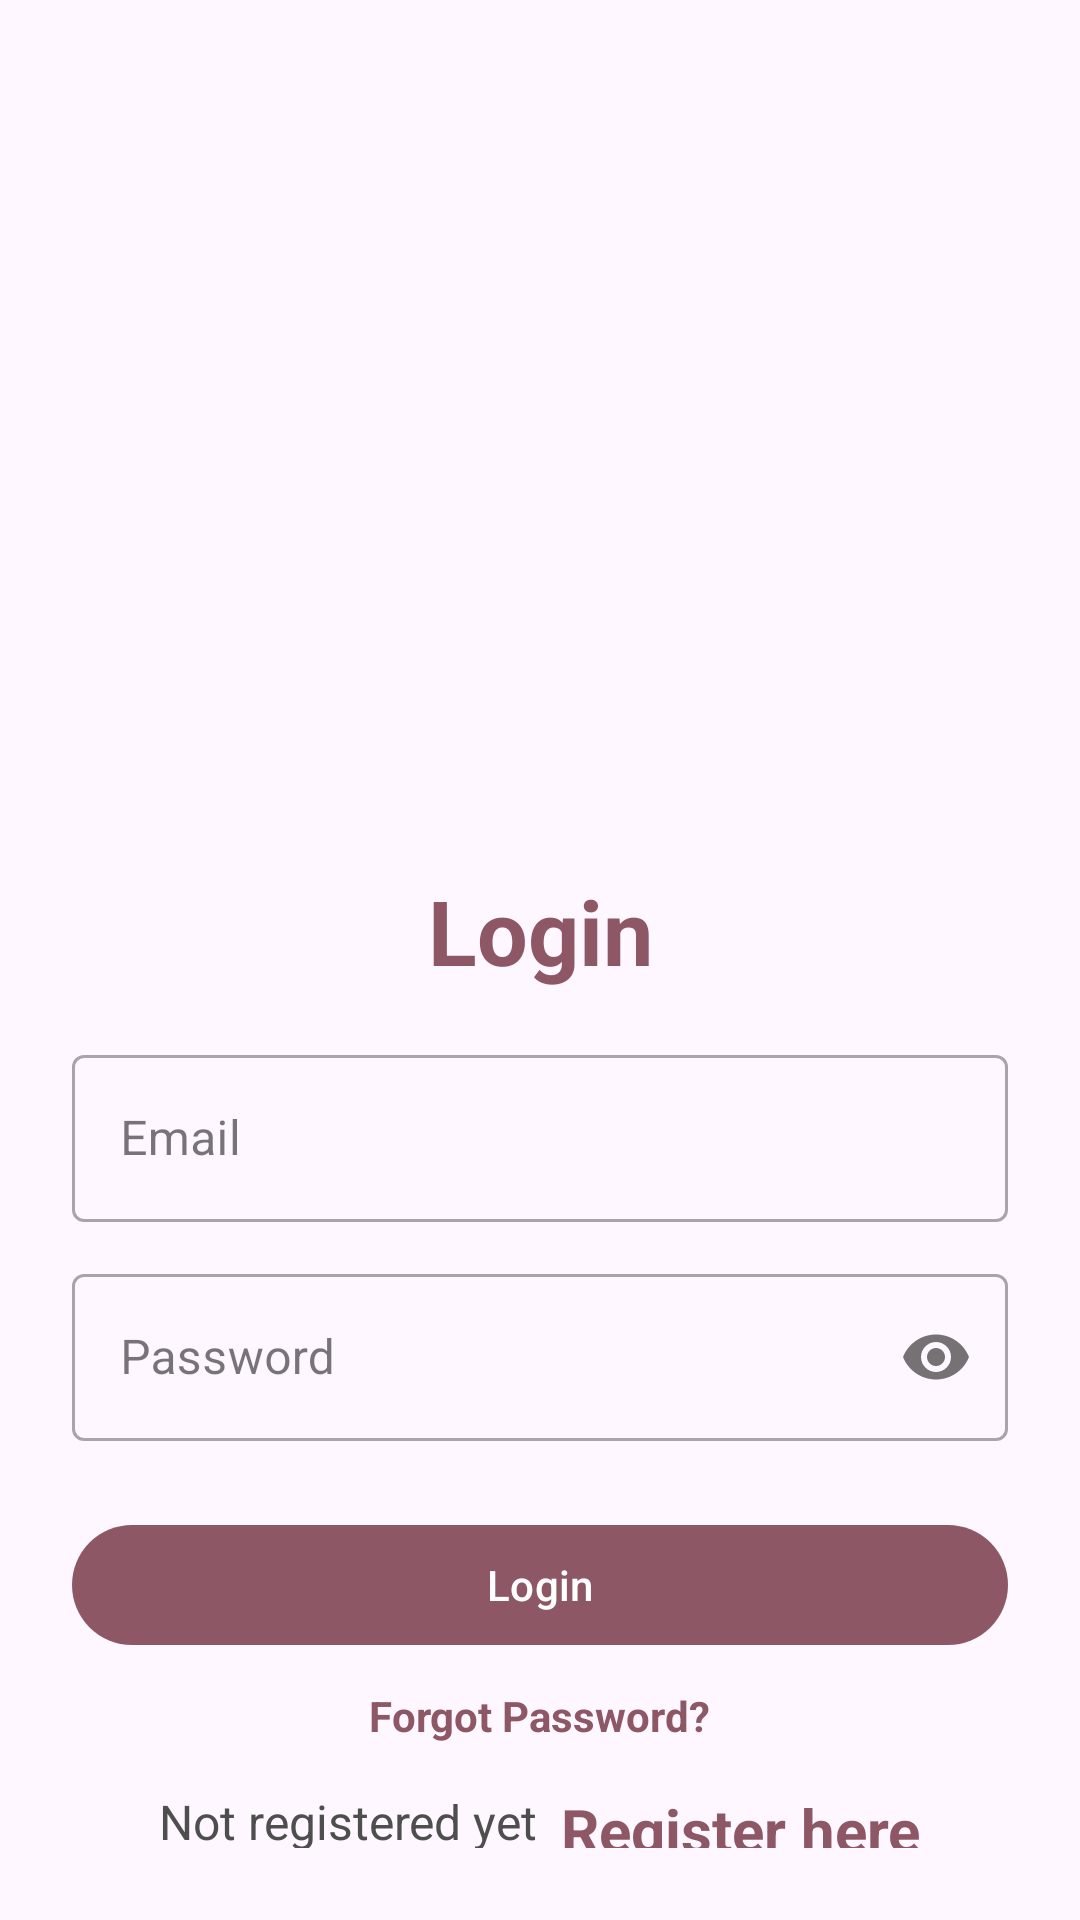

Write the Android layout XML for this screen, with the resource values it uses.
<!-- AndroidManifest.xml: application theme Theme.Get_Hitched -->
<!-- res/layout/activity_login.xml -->
<?xml version="1.0" encoding="utf-8"?>
<LinearLayout xmlns:android="http://schemas.android.com/apk/res/android"
    xmlns:app="http://schemas.android.com/apk/res-auto"
    xmlns:tools="http://schemas.android.com/tools"
    android:id="@+id/linear"
    android:layout_width="match_parent"
    android:layout_height="match_parent"
    android:orientation="vertical"
    android:padding="24dp"
    tools:context=".LoginActivity">

    <ImageView
        android:id="@+id/imageView"
        android:layout_width="200dp"
        android:layout_height="200dp"
        android:layout_gravity="center"
        android:layout_marginTop="25dp"
        android:src="@drawable/login" />

    <LinearLayout
        android:layout_width="match_parent"
        android:layout_height="match_parent"
        android:layout_gravity="center"
        android:layout_marginTop="25dp"
        android:orientation="vertical">

        <TextView
            android:layout_width="match_parent"
            android:layout_height="wrap_content"
            android:layout_marginVertical="16dp"
            android:gravity="center_horizontal"
            android:text="Login"
            android:textColor="@color/primary"
            android:textSize="30sp"
            android:textStyle="bold" />


        <com.google.android.material.textfield.TextInputLayout
            style="@style/Widget.MaterialComponents.TextInputLayout.OutlinedBox"
            android:layout_width="match_parent"
            android:layout_height="wrap_content">

            <com.google.android.material.textfield.TextInputEditText
                android:id="@+id/etLoginEmail"
                android:layout_width="match_parent"
                android:layout_height="wrap_content"
                android:hint="Email"
                android:inputType="textEmailAddress" />
        </com.google.android.material.textfield.TextInputLayout>


        <com.google.android.material.textfield.TextInputLayout
            style="@style/Widget.MaterialComponents.TextInputLayout.OutlinedBox"
            android:layout_width="match_parent"
            android:layout_height="wrap_content"
            android:layout_marginTop="12dp"
            app:passwordToggleEnabled="true">

            <com.google.android.material.textfield.TextInputEditText
                android:id="@+id/etLoginPass"
                android:layout_width="match_parent"
                android:layout_height="wrap_content"
                android:hint="Password"
                android:inputType="textPassword" />
        </com.google.android.material.textfield.TextInputLayout>

        <com.google.android.material.button.MaterialButton
            android:id="@+id/btnLogin"
            android:layout_width="match_parent"
            android:layout_height="wrap_content"
            android:layout_marginTop="24dp"
            android:text="Login" />

        <TextView
            android:id="@+id/tvForgotPassword"
            android:layout_width="wrap_content"
            android:layout_height="wrap_content"
            android:layout_gravity="center"
            android:layout_marginTop="10dp"
            android:text="Forgot Password?"
            android:textColor="@color/primary"
            android:textStyle="bold" />

        <LinearLayout
            android:layout_width="match_parent"
            android:layout_height="wrap_content"
            android:layout_marginTop="15dp"
            android:gravity="center"
            android:orientation="horizontal">


            <TextView
                android:layout_width="wrap_content"
                android:layout_height="wrap_content"
                android:text="Not registered yet"
                android:textColor="@color/black"
                android:textSize="16sp" />

            <TextView
                android:id="@+id/tvRegisterHere"
                android:layout_width="wrap_content"
                android:layout_height="wrap_content"
                android:layout_marginLeft="8dp"
                android:text="Register here"
                android:textColor="@color/primary"
                android:textSize="20sp"
                android:textStyle="bold" />


        </LinearLayout>

    </LinearLayout>

</LinearLayout>
<!-- resources referenced by this layout -->
<resources>
  <color name="black">#4E4E4E</color>
  <color name="primary">#8E5765</color>
  <style name="Theme.Get_Hitched" parent="Base.Theme.Get_Hitched" />
  <style name="Base.Theme.Get_Hitched" parent="Theme.Material3.DayNight.NoActionBar">
          <item name="colorPrimary">@color/primary</item>
      </style>
</resources>
